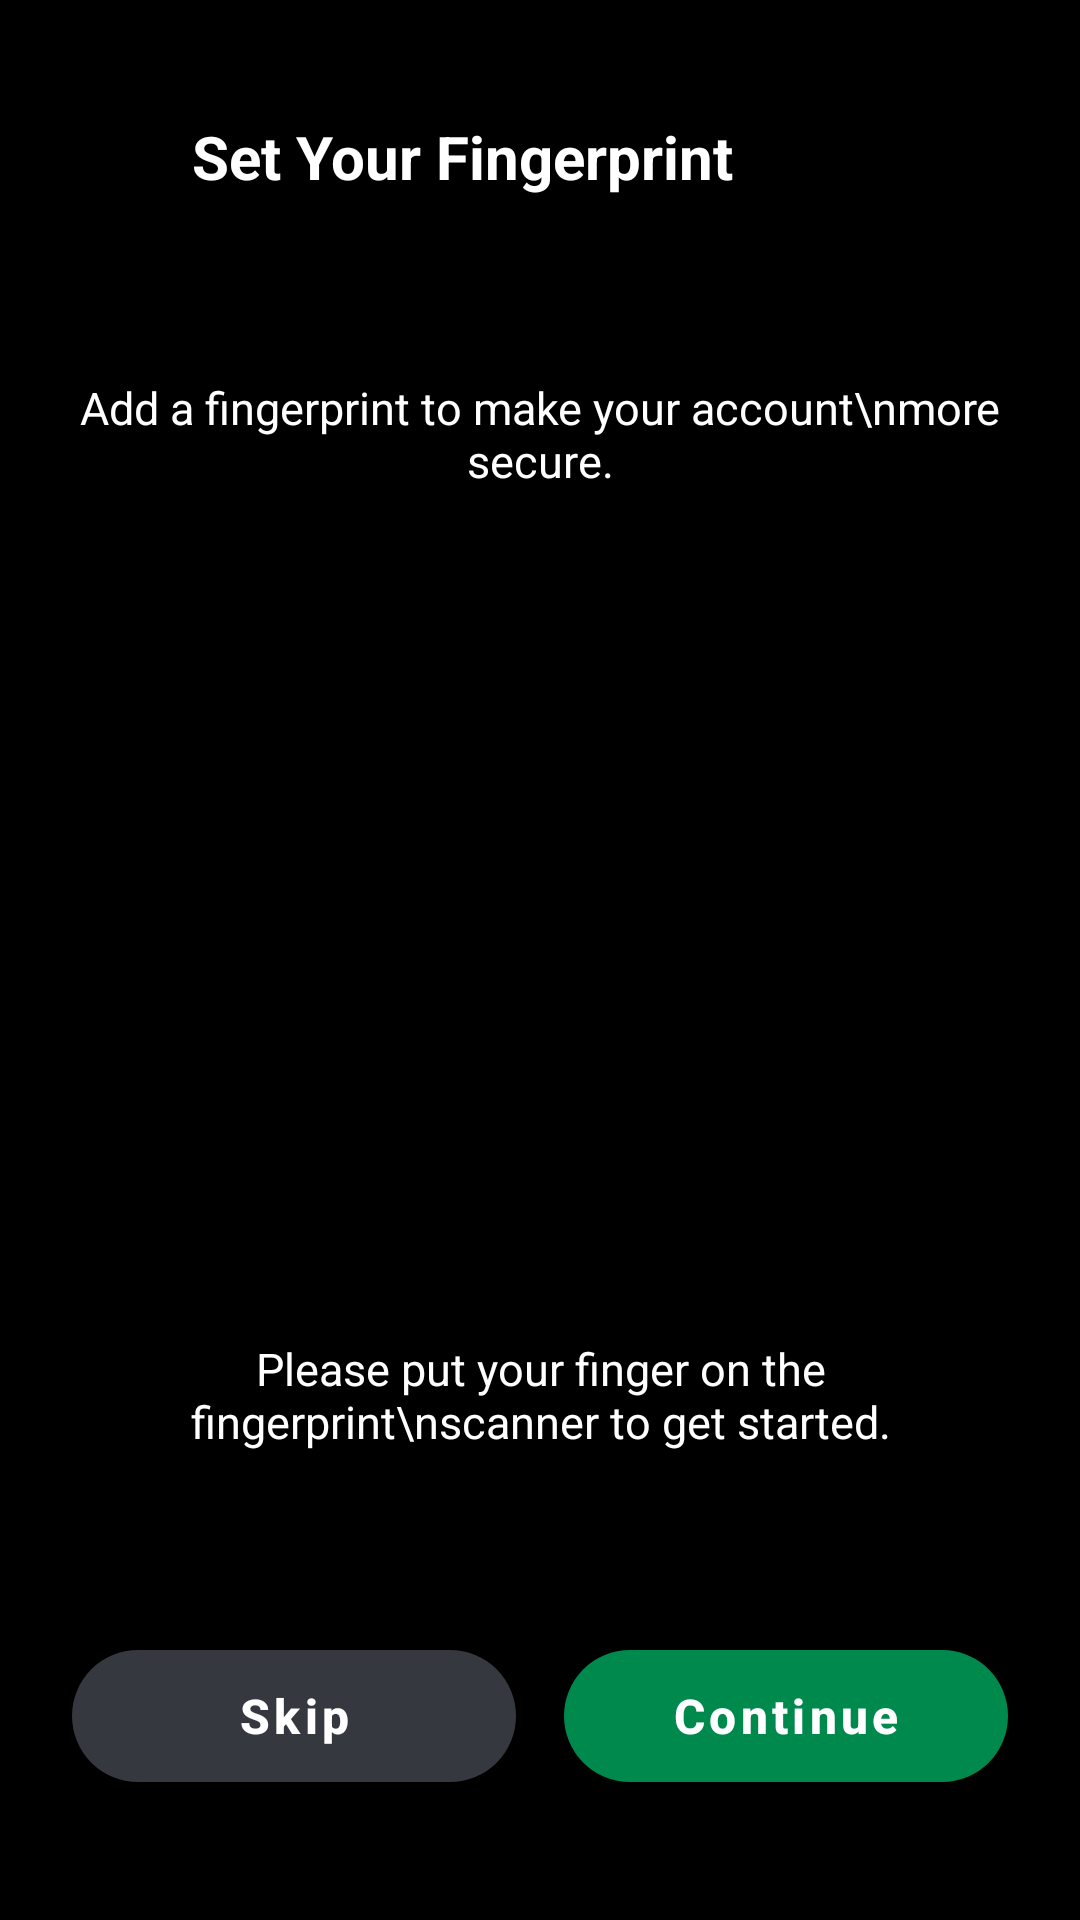

Android layout source for this screen:
<!-- AndroidManifest.xml: application theme Theme.Verdant -->
<!-- res/layout/activity_set_fingerprint.xml -->
<?xml version="1.0" encoding="utf-8"?>
<androidx.constraintlayout.widget.ConstraintLayout
    xmlns:android="http://schemas.android.com/apk/res/android"
    xmlns:app="http://schemas.android.com/apk/res-auto"
    xmlns:tools="http://schemas.android.com/tools"
    android:layout_width="match_parent"
    android:layout_height="match_parent"
    android:background="@color/black_background"
    android:padding="24dp">

    
    <ImageView
        android:id="@+id/ivBack"
        android:layout_width="24dp"
        android:layout_height="24dp"
        android:layout_marginTop="16dp"
        android:src="@drawable/arrow"
        app:layout_constraintStart_toStartOf="parent"
        app:layout_constraintTop_toTopOf="parent"
        app:tint="@color/white"
        tools:ignore="ContentDescription" />

    <TextView
        android:id="@+id/tvTitle"
        android:layout_width="wrap_content"
        android:layout_height="wrap_content"
        android:layout_marginStart="16dp"
        android:text="Set Your Fingerprint"
        android:textColor="@color/white"
        android:textSize="20sp"
        android:textStyle="bold"
        app:layout_constraintBottom_toBottomOf="@+id/ivBack"
        app:layout_constraintStart_toEndOf="@+id/ivBack"
        app:layout_constraintTop_toTopOf="@+id/ivBack" />

    
    <TextView
        android:id="@+id/tvDescTop"
        android:layout_width="0dp"
        android:layout_height="wrap_content"
        android:text="Add a fingerprint to make your account\nmore secure."
        android:textColor="@color/white"
        android:textSize="15sp"
        android:gravity="center"
        android:layout_marginTop="60dp"
        app:layout_constraintEnd_toEndOf="parent"
        app:layout_constraintStart_toStartOf="parent"
        app:layout_constraintTop_toBottomOf="@+id/tvTitle" />

    
    
    <ImageView
        android:id="@+id/ivFingerprint"
        android:layout_width="180dp"
        android:layout_height="180dp"
        android:src="@drawable/fingerprint"
        app:layout_constraintBottom_toTopOf="@+id/tvDescBottom"
        app:layout_constraintEnd_toEndOf="parent"
        app:layout_constraintStart_toStartOf="parent"
        app:layout_constraintTop_toBottomOf="@+id/tvDescTop"
        app:tint="@color/app_green" />

    
    <TextView
        android:id="@+id/tvDescBottom"
        android:layout_width="0dp"
        android:layout_height="wrap_content"
        android:layout_marginBottom="60dp"
        android:text="Please put your finger on the fingerprint\nscanner to get started."
        android:textColor="@color/white"
        android:textSize="15sp"
        android:gravity="center"
        app:layout_constraintBottom_toTopOf="@+id/layoutButtons"
        app:layout_constraintEnd_toEndOf="parent"
        app:layout_constraintStart_toStartOf="parent" />

    
    <LinearLayout
        android:id="@+id/layoutButtons"
        android:layout_width="match_parent"
        android:layout_height="wrap_content"
        android:orientation="horizontal"
        android:layout_marginBottom="16dp"
        app:layout_constraintBottom_toBottomOf="parent">

        
        <com.google.android.material.button.MaterialButton
            android:id="@+id/btnSkip"
            android:layout_width="0dp"
            android:layout_height="56dp"
            android:layout_weight="1"
            android:layout_marginEnd="8dp"
            android:text="Skip"
            android:textAllCaps="false"
            android:textColor="@color/white"
            android:textSize="16sp"
            android:textStyle="bold"
            app:backgroundTint="@color/button_grey"
            app:cornerRadius="28dp"
            android:stateListAnimator="@null"
            app:elevation="0dp" />

        
        <com.google.android.material.button.MaterialButton
            android:id="@+id/btnContinue"
            android:layout_width="0dp"
            android:layout_height="56dp"
            android:layout_weight="1"
            android:layout_marginStart="8dp"
            android:text="Continue"
            android:textAllCaps="false"
            android:textColor="@color/white"
            android:textSize="16sp"
            android:textStyle="bold"
            app:backgroundTint="@color/app_green"
            app:cornerRadius="28dp"
            app:elevation="4dp" />

    </LinearLayout>

</androidx.constraintlayout.widget.ConstraintLayout>
<!-- resources referenced by this layout -->
<resources>
  <color name="app_green">#00894D</color>
  <color name="black_background">#000000</color>
  <color name="button_grey">#35383F</color>
  <color name="white">#FFFFFFFF</color>
  <style name="Theme.Verdant" parent="Theme.MaterialComponents.DayNight.NoActionBar">
          
          <item name="colorPrimary">@color/purple_200</item>
          <item name="colorPrimaryVariant">@color/purple_700</item>
          <item name="colorOnPrimary">@color/black</item>
          
          <item name="colorSecondary">@color/teal_200</item>
          <item name="colorSecondaryVariant">@color/teal_200</item>
          <item name="colorOnSecondary">@color/black</item>
          
          <item name="android:statusBarColor">#00000000</item>
          <item name="android:windowLightStatusBar" tools:targetApi="m">false</item>
          
          <item name="android:windowFullscreen">true</item>
      </style>
  <color name="purple_200">#FFBB86FC</color>
  <color name="purple_700">#FF3700B3</color>
  <color name="black">#FF000000</color>
  <color name="teal_200">#FF03DAC5</color>
</resources>
